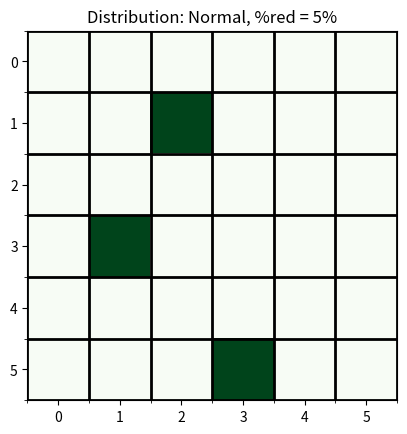

Source code (Python): (Note: this script raises an exception after producing the figure.)
import numpy as np
import math
import time
from itertools import product
import matplotlib.pyplot as plt

np.random.seed(1234)

# ---------------------Initialization-----------------
n = 6

def define_R():
    R = [1/64 for i in range(64)]
    return R

def define_N_Candidates():
    Neighbours = {}
    for i in range(n):
        for j in range(n):
            Neighbours[(i,j)]=[((i-1)%n,j%n),((i+1)%n,j%n),(i%n,(j-1)%n),(i%n,(j+1)%n)]
    return Neighbours

def Mk(k):
    return math.floor(math.log(k+10, 5))

def find_x0():
    x0 = list(map(tuple,np.random.randint(0, n,[3,2])))
    return x0

# Defining parameters for Theta
a = 250
b = 800

# Defining Neighbourhood Structure(N)
N_Candidates = define_N_Candidates()
def N(x):
    return list(product(N_Candidates[x[0]],N_Candidates[x[1]],N_Candidates[x[2]]))

# Defining Transition Probability Matrix(R)
R = define_R()

# Number of iterations whole algo is to be run
iter_count = 1

# Parameters for normal distribution
U = 180
Sigma = 30

# Time period for demand measurement
T0 = 30

# Defining percentage reduction for objective function
per_reduction_list=[5,15,25,40,50]

# Defining limit on the value of k
limit_k = 300


##################################Implementing Helper functions for algorithm############################################

def define_demand(**para):
    return np.random.normal(para["u"], para["sigma"], size=1)[0] #for normal distribution of demand
    # return np.random.uniform(para["low"], para["high"], size=1)[0] #for uniform distribution of demand
    # return np.random.triangular(para["low"], para["mode"], para["high"], size=1)[0] #for triangular distribution of demand

def nearest_distance(i,j,x):
    ### nearest travelling needed from (i,j) to list of locations in x
    return min([abs(item[0]-i)+abs(item[1]-j)  for item in x])

def get_theta_val(a, b):
    temp = np.random.uniform(low=a, high=b, size=1)  # [low,high)
    return temp[0]

def get_h_val( x, To= T0, n=n, u=U, sigma= Sigma):
    ### x is a list of three tuples with 0-based indexing
    avg_dist_daywise = []
    for t in range(To):
        total_day = 0                                    ##### total distance travelled by people
        ###### now finding nearest facility and saving total distance travelled in each entry of data
        for i in range(n):
            for j in range(n):
                demand=-1
                while(demand<0):
                    demand = define_demand(u=u,sigma=sigma)  #for normal distribution of demand
                    # demand = define_demand(low=u-3*sigma,high=u+3*sigma)  #for uniform distribution of demand
                    # demand = define_demand(low=u-3*sigma,mode=u      ,high=u+3*sigma)  #for triangular distribution of demand
                    # demand = define_demand(low=u-3*sigma,mode=u-sigma,high=u+3*sigma)    #for triangular distribution of demand (right skewed)
                    # demand = define_demand(low=u-3*sigma,mode=u+sigma,high=u+3*sigma)  #for triangular distribution of demand (left skewed)
                total_day += demand*nearest_distance(i,j,x)  ### total distance from i,j th location to nearest facility
        avg_dist_daywise.append(total_day/(n*n))    
    return sum(avg_dist_daywise)/T0

##################################Implementing Stochastic Ruler Algorithm############################################

def step_1(x):
    Nx = N(x)
    P = R
    Represent_Nx=[i for i in range(len(Nx))]
    i = np.random.choice(Represent_Nx, p=R)
    return Nx[i]

def step_3():
    global k
    k = k + 1

def step_2(k, xk, z, a, b):
    sum_hz=0
    total_tests_to_do = Mk(k)
    test_count = 0
    while (test_count < total_tests_to_do):
        h_z = get_h_val(z)
        theta_val = get_theta_val(a, b)
        if (h_z > theta_val):
            return 0,sum_hz  # go to next step i.e. step-3
        else:
            pass
        test_count += 1
        sum_hz+=h_z
    sum_hz=sum_hz/total_tests_to_do
    return 1, sum_hz

global no_failures
global obj_value
no_failures=0
obj_value=0

def stocastic_ruler(per_reduction):
    np.random.seed(1234)
    global no_failures
    global obj_value
    no_failures=0
    obj_value=0
    # Defining X0
    xk = find_x0()
    z = None
    fz=[]
    while (True):
        z = step_1(xk)
        check,sum_hz = step_2(k, xk, z, a, b)
        if (check == 0):
            step_3()
            xk = xk
            no_failures+=1
        else:
            step_3()
            xk = z
            fz.append(sum_hz)
            obj_value=min(fz)
            if((fz[0]-fz[-1])/fz[0]>=per_reduction/100):
                break
        if (k>=limit_k):
            break
    matrix  = np.zeros((n,n))
    for loc in xk:
        matrix[loc[0]][loc[1]]=1
    return matrix

total_time=0
avg_no_failures=0
avg_obj_value=0
for per_red in per_reduction_list:
    global k
    k=0
    total_time=0
    avg_no_failures=0
    avg_obj_value=0
    for i in range(iter_count):
        print("Iteration", i+1)
        k=0
        no_failures=0
        obj_value=0
        start = time.perf_counter_ns()
        matrix=stocastic_ruler(per_red)
        end = time.perf_counter_ns()
        total_time+=end-start
        avg_no_failures+=no_failures
        avg_obj_value+=obj_value
        # go to step-1
    print("Percentage Reduction:", per_red)
    # print("Total Time = ", (total_time)/(10**9), " seconds")
    print("Average_Time per iteration = ",
        (total_time)/(iter_count*(10**9)), "seconds")
    print("Average Objective function value = ",avg_obj_value/iter_count)
    # print("Average number of failures = ",no_failures/iter_count)
    plt.imshow(matrix , cmap= "Greens" )
    ax = plt.gca()
    ax.set_xticks(np.arange(0, 6, 1))
    ax.set_yticks(np.arange(0, 6, 1))
    ax.set_xticks(np.arange(-.5, 6, 1), minor=True)
    ax.set_yticks(np.arange(-.5, 6, 1), minor=True)
    ax.grid(which='minor', color='b', linestyle='-', linewidth=2)
    plt.grid(visible= True,which = "minor", color ="black")
    plt.title("Distribution: Normal, %red = " +str(per_red)+ "%")
    #plt.title("Distribution: Uniform, %red = " +str(per_reduction)+ "%")
    #plt.title("Distribution: Triangular(Symmetric), %red = " +str(per_reduction)+ "%")
    #plt.title("Distribution: Triangular(Left Skewed), %red = " +str(per_reduction)+ "%")
    # plt.title("Distribution: Triangular(Right Skewed), %red = " +str(per_reduction)+ "%")
    plt.savefig("./images/Normal_"+str(per_red)+".png")
    # plt.savefig("./images/Uniform_"+str(per_red)+".png")
    # plt.savefig("./images/Triangular_Symmetric_"+str(per_red)+".png")
    # plt.savefig("./images/Triangular_Left_Skewed_"+str(per_red)+".png")
    # plt.savefig("./images/Triangular_Right_Skewed_"+str(per_red)+".png")
